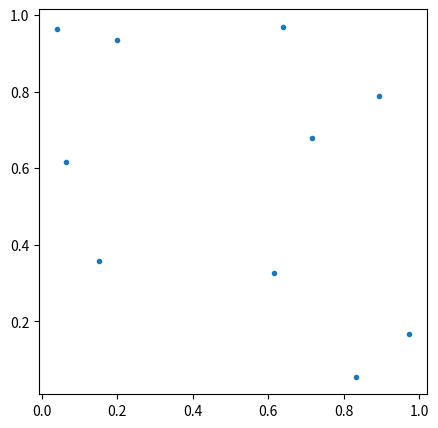

Recreate this plot in Python.
import numpy as np
from matplotlib import pyplot as plt

def remove_i(x, i):
	"""Drops the ith element of an array."""
	shape = (x.shape[0]-1,) + x.shape[1:]
	y = np.empty(shape, dtype=float)
	y[:i] = x[:i]
	y[i:] = x[i+1:]
	return y

def a(i, x, G, m):
	"""The accelaration of the ith mass."""
	x_i = x[i]
	x_j = remove_i(x, i)
	m_j = remove_i(m, i)
	diff = x_j - x_i
	mag3 = np.sum(diff**2, axis=1)**1.5
	result = G*np.sum(diff * (m_j / mag3)[:, np.newaxis], axis=0)
	return result

def timestep(x0, v0, G, m, dt):
	"""Computes the next position and velocity for all masses given
	initial conditions and a time step size."""
	N = len(x0)
	x1 = np.empty(x0.shape, dtype=float)
	v1 = np.empty(v0.shape, dtype=float)
	for i in range(N):
		a_i0 = a(i, x0, G, m)
		v1[i] = a_i0 * dt + v0[i]
		x1[i] = a_i0 * dt**2 + v0[i] * dt + x0[i]
	return x1, v1

def initial_cond(N, D):
	"""Generates initial conditions for N unity masses at rest
	starting at random positions in D-dimensional space."""
	x0 = np.random.rand(N, D)
	v0 = np.zeros((N, D), dtype=float)
	m = np.ones(N, dtype=float)
	return x0, v0, m

x0, v0, m = initial_cond(10, 2)
x1, v1 = timestep(x0, v0, 1.0, m, 1.0e-3)
plt.figure(figsize=(5, 5))
plt.plot(x0[:,0], x0[:,1], '.')
plt.show()

def simulate(N, D, S, G, dt):
	x0, v0, m = initial_cond(N, D)
	for s in range(S):
		x1, v1 = timestep(x0, v0, G, m, dt)
		x0, v0 = x1, v1
	return x0, v0
